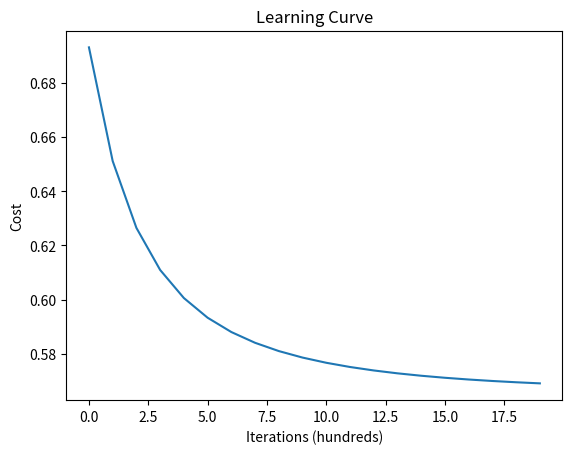

The matplotlib source for this figure:
import numpy as np
import matplotlib.pyplot as plt
%matplotlib inline

np.random.seed(42)

# Create synthetic binary classification dataset
m_train = 200
m_test = 50
n_features = 50

# Generate data
X_train = np.random.randn(n_features, m_train)
y_train = (np.random.rand(1, m_train) > 0.5).astype(int)

X_test = np.random.randn(n_features, m_test)
y_test = (np.random.rand(1, m_test) > 0.5).astype(int).astype(int)

print(f"Training set: X_train.shape = {X_train.shape}, y_train.shape = {y_train.shape}")
print(f"Test set: X_test.shape = {X_test.shape}, y_test.shape = {y_test.shape}")

def sigmoid(z):
    """
    Compute sigmoid activation
    """
    return 1 / (1 + np.exp(-z))

def initialize_parameters(n_features):
    """
    Initialize weights and bias
    """
    w = np.zeros((n_features, 1))
    b = 0.0
    return w, b

def propagate(w, b, X, y):
    """
    Forward and backward propagation
    """
    m = X.shape[1]
    
    # Forward propagation
    A = sigmoid(np.dot(w.T, X) + b)
    cost = -1/m * np.sum(y * np.log(A) + (1 - y) * np.log(1 - A))
    
    # Backward propagation
    dw = 1/m * np.dot(X, (A - y).T)
    db = 1/m * np.sum(A - y)
    
    grads = {"dw": dw, "db": db}
    return grads, cost

def train(w, b, X, y, num_iterations, learning_rate, print_cost=True):
    """
    Optimize parameters using gradient descent
    """
    costs = []
    
    for i in range(num_iterations):
        # Get gradients and cost
        grads, cost = propagate(w, b, X, y)
        
        dw = grads["dw"]
        db = grads["db"]
        
        w = w - learning_rate * dw
        b = b - learning_rate * db
        
        # Record cost
        if i % 100 == 0:
            costs.append(cost)
            if print_cost:
                print(f"Cost after iteration {i}: {cost}")
    
    params = {"w": w, "b": b}
    return params, costs

def predict(w, b, X):
    """
    Predict labels for dataset X
    """
    m = X.shape[1]
    y_pred = np.zeros((1, m))
    
    A = sigmoid(np.dot(w.T, X) + b)
    
    for i in range(A.shape[1]):
        if A[0, i] > 0.5:
            y_pred[0, i] = 1
        else:
            y_pred[0, i] = 0
    
    return y_pred

# Initialize parameters
w, b = initialize_parameters(n_features)

learning_rate = 0.01

num_iterations = 2000

# Train the model
print("Training the model...\n")
params, costs = train(w, b, X_train, y_train, num_iterations, learning_rate)

# Plot learning curve
plt.plot(costs)
plt.ylabel('Cost')
plt.xlabel('Iterations (hundreds)')
plt.title('Learning Curve')
plt.show()

# Get predictions
y_pred_train = predict(params["w"], params["b"], X_train)
y_pred_test = predict(params["w"], params["b"], X_test)

# Calculate accuracy
train_accuracy = 100 - np.mean(np.abs(y_pred_train - y_train)) * 100
test_accuracy = 100 - np.mean(np.abs(y_pred_test - y_test)) * 100

print(f"Train Accuracy: {train_accuracy}%")
print(f"Test Accuracy: {test_accuracy}%")